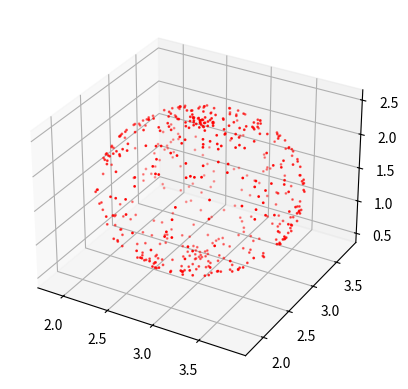

This figure's Python source:
import typing

import matplotlib.pyplot as plt
import numpy as np
import scipy as sp

NUMBER_OF_POINTS = 500
SOFT_IRON_MAGNITUDE = 0.25

class GenerateSensorData():
    def __init__(self, number_of_points) -> None:
        self.number_of_points = number_of_points

    def generate_points(self) -> np.ndarray:

        #Generate random phi and theta angles for sphere
        phi = np.random.uniform(0, np.pi*2, self.number_of_points)
        theta = np.random.uniform(0, np.pi*2, self.number_of_points)

        mag_x = np.sin( theta ) * np.cos( phi )
        mag_y = np.sin( theta ) * np.sin( phi )
        mag_z = np.cos( theta )

        #Generate points on unit sphere
        true_data = np.array([mag_x, mag_y, mag_z])

        #Random Magnetic Bias
        soft_iron_bias = np.array([[1.0, 0.0, 0.0],
                                   [0.0, 1.0, 0.0],
                                   [0.0, 0.0, 1.0]])
        
        hard_iron_bias = np.random.uniform(0, 10, (3,1))

        #Random Noise Matrix
        noise = np.random.normal(0, 0.1, (3, self.number_of_points))

        bias_sensor_data = soft_iron_bias@true_data + hard_iron_bias

        return bias_sensor_data


def main() -> None:
    magnetometer_sensor_data = GenerateSensorData(NUMBER_OF_POINTS)
    X, Y, Z = magnetometer_sensor_data.generate_points()[:3]

    fig = plt.figure()
    ax = fig.add_subplot(projection='3d', aspect = 'auto')
    ax.scatter(X, Y, Z, s = 1, c = "red")

    plt.show()

    return


if __name__ == "__main__":
    main()
